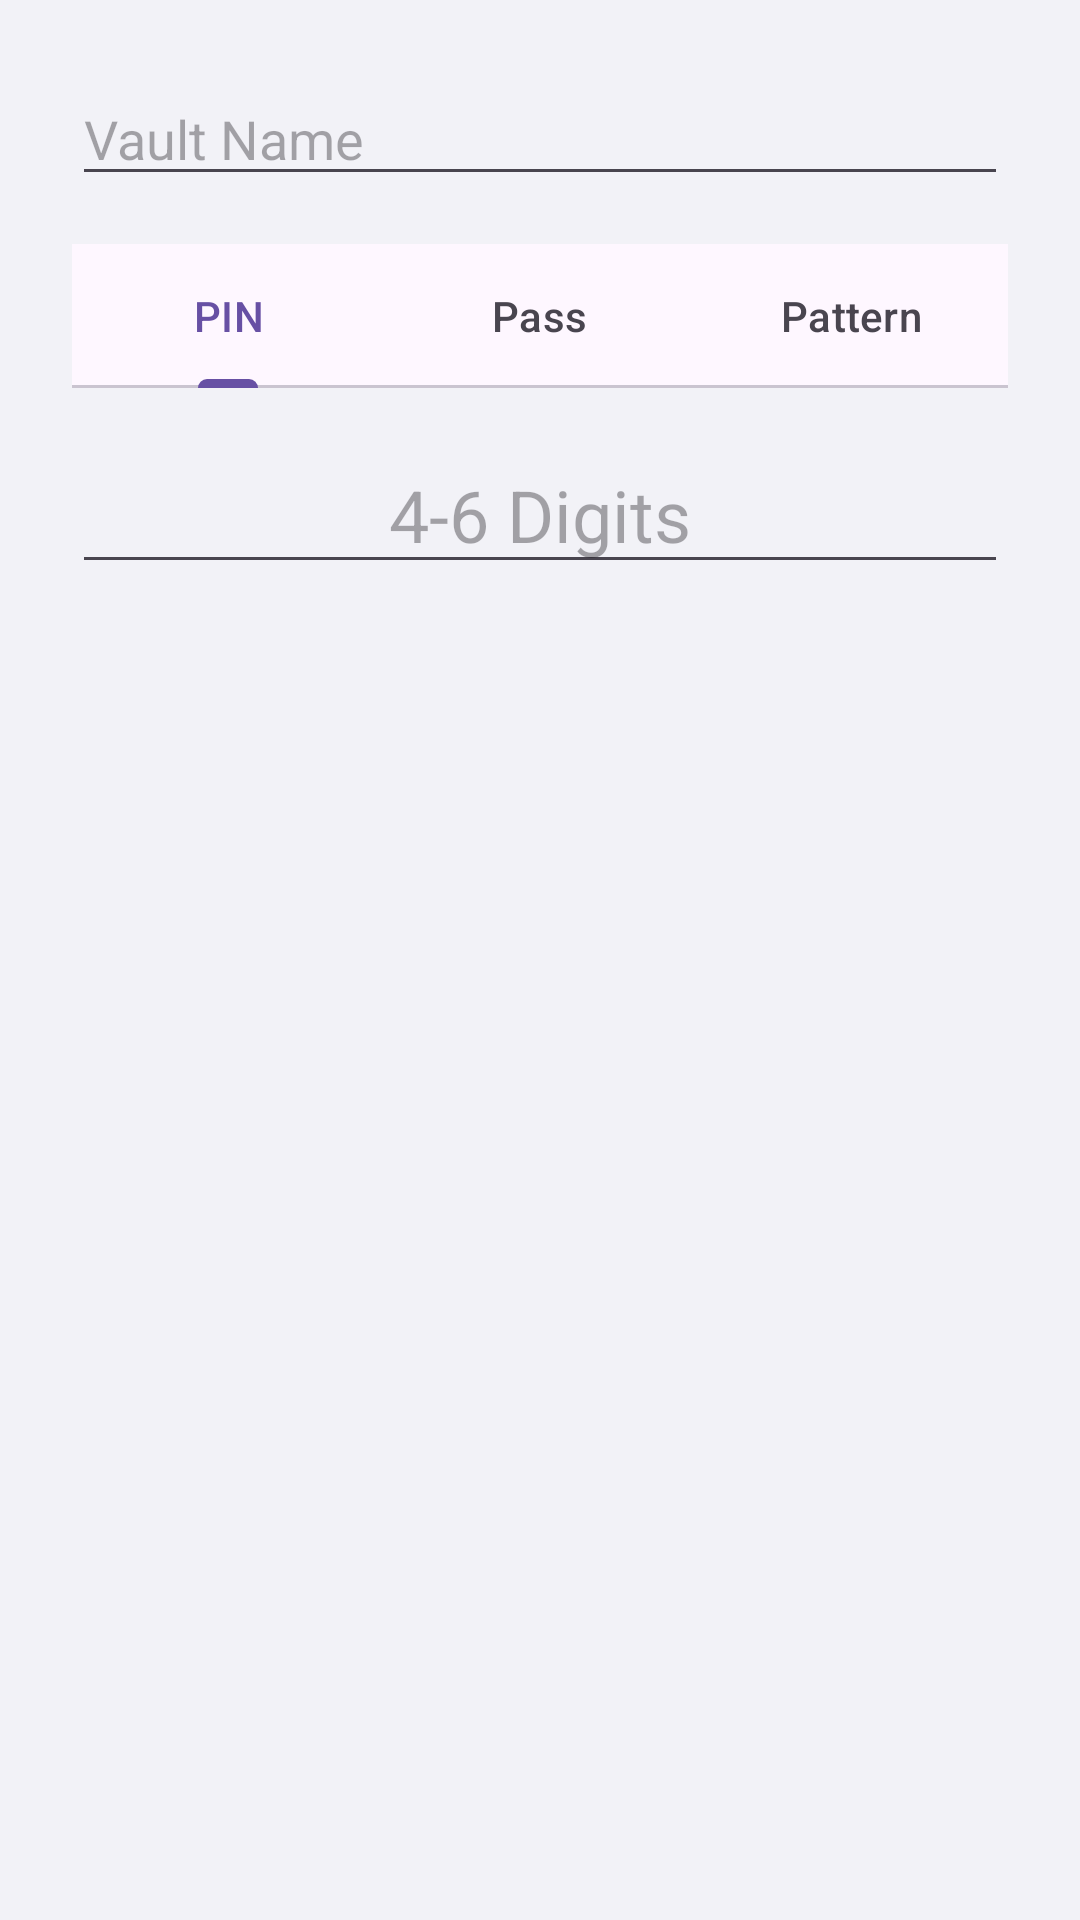

Layout XML and referenced resources for this Android screen:
<!-- AndroidManifest.xml: application theme Theme.Notes -->
<!-- res/layout/dialog_create_vault.xml -->
<?xml version="1.0" encoding="utf-8"?>
<ScrollView xmlns:android="http://schemas.android.com/apk/res/android"
    xmlns:app="http://schemas.android.com/apk/res-auto"
    android:layout_width="match_parent"
    android:layout_height="wrap_content">

    <LinearLayout
        android:layout_width="match_parent"
        android:layout_height="wrap_content"
        android:orientation="vertical"
        android:padding="24dp">

        <EditText
            android:id="@+id/editVaultName"
            android:layout_width="match_parent"
            android:layout_height="wrap_content"
            android:hint="Vault Name"
            android:inputType="text" />

        <com.google.android.material.tabs.TabLayout
            android:id="@+id/tabLayoutLockType"
            android:layout_width="match_parent"
            android:layout_height="wrap_content"
            android:layout_marginTop="16dp">

            <com.google.android.material.tabs.TabItem
                android:layout_width="wrap_content"
                android:layout_height="wrap_content"
                android:text="PIN" />

            <com.google.android.material.tabs.TabItem
                android:layout_width="wrap_content"
                android:layout_height="wrap_content"
                android:text="Pass" />

            <com.google.android.material.tabs.TabItem
                android:layout_width="wrap_content"
                android:layout_height="wrap_content"
                android:text="Pattern" />
        </com.google.android.material.tabs.TabLayout>

        <FrameLayout
            android:layout_width="match_parent"
            android:layout_height="wrap_content"
            android:layout_marginTop="16dp">

            <EditText
                android:id="@+id/editVaultPin"
                android:layout_width="match_parent"
                android:layout_height="wrap_content"
                android:gravity="center"
                android:hint="4-6 Digits"
                android:inputType="numberPassword"
                android:maxLength="6"
                android:textSize="24sp" />

            <EditText
                android:id="@+id/editVaultPassword"
                android:layout_width="match_parent"
                android:layout_height="wrap_content"
                android:gravity="center"
                android:hint="Strong Password"
                android:inputType="textPassword"
                android:textSize="18sp"
                android:visibility="gone" />

            <org.flexstudios.notes.plus.PatternView
                android:id="@+id/patternVaultSetup"
                android:layout_width="250dp"
                android:layout_height="250dp"
                android:layout_gravity="center"
                android:visibility="gone" />
        </FrameLayout>

    </LinearLayout>
</ScrollView>
<!-- resources referenced by this layout -->
<resources>
  <style name="Theme.Notes" parent="Base.Theme.Notes" />
  <style name="Base.Theme.Notes" parent="Theme.Material3.DayNight.NoActionBar">
          
          
          <item name="android:windowBackground">@color/gallery_background</item>
          <item name="buttonStyle">@style/Widget.App.Button</item>
          
          <item name="materialAlertDialogTheme">@style/ThemeOverlay.App.Dialog</item>
          <item name="alertDialogTheme">@style/ThemeOverlay.App.Dialog</item>
          <item name="materialButtonStyle">@style/Widget.App.Button</item>
      </style>
  <color name="gallery_background">#FFF2F2F7</color>
  <style name="Widget.App.Button" parent="Widget.Material3.Button">
          <item name="shapeAppearanceOverlay">@style/ShapeAppearance.App.Button.Rounded</item>
      </style>
  <style name="ThemeOverlay.App.Dialog" parent="ThemeOverlay.Material3.MaterialAlertDialog">
          <item name="colorPrimary">@color/accent_blue</item>
          <item name="colorSurface">@color/app_surface</item>
          <item name="colorSurfaceContainerHigh">@color/app_surface</item>
          <item name="android:backgroundDimAmount">0.45</item>
          <item name="materialAlertDialogTitleTextStyle">@style/Dialog.App.Title</item>
          <item name="buttonBarPositiveButtonStyle">@style/Dialog.App.Button</item>
          <item name="buttonBarNegativeButtonStyle">@style/Dialog.App.Button</item>
          <item name="buttonBarNeutralButtonStyle">@style/Dialog.App.Button</item>
      </style>
  <style name="ShapeAppearance.App.Button.Rounded" parent="">
          <item name="cornerSize">24dp</item>
      </style>
  <color name="accent_blue">#007AFF</color>
  <color name="app_surface">#FFFFFFFF</color>
  <style name="Dialog.App.Title" parent="MaterialAlertDialog.Material3.Title.Text">
          <item name="android:textStyle">bold</item>
          <item name="android:textColor">@color/text_primary</item>
      </style>
  <style name="Dialog.App.Button" parent="Widget.Material3.Button.TextButton.Dialog">
          <item name="android:textAllCaps">false</item>
          <item name="android:textSize">16sp</item>
      </style>
  <color name="text_primary">#FF000000</color>
</resources>
